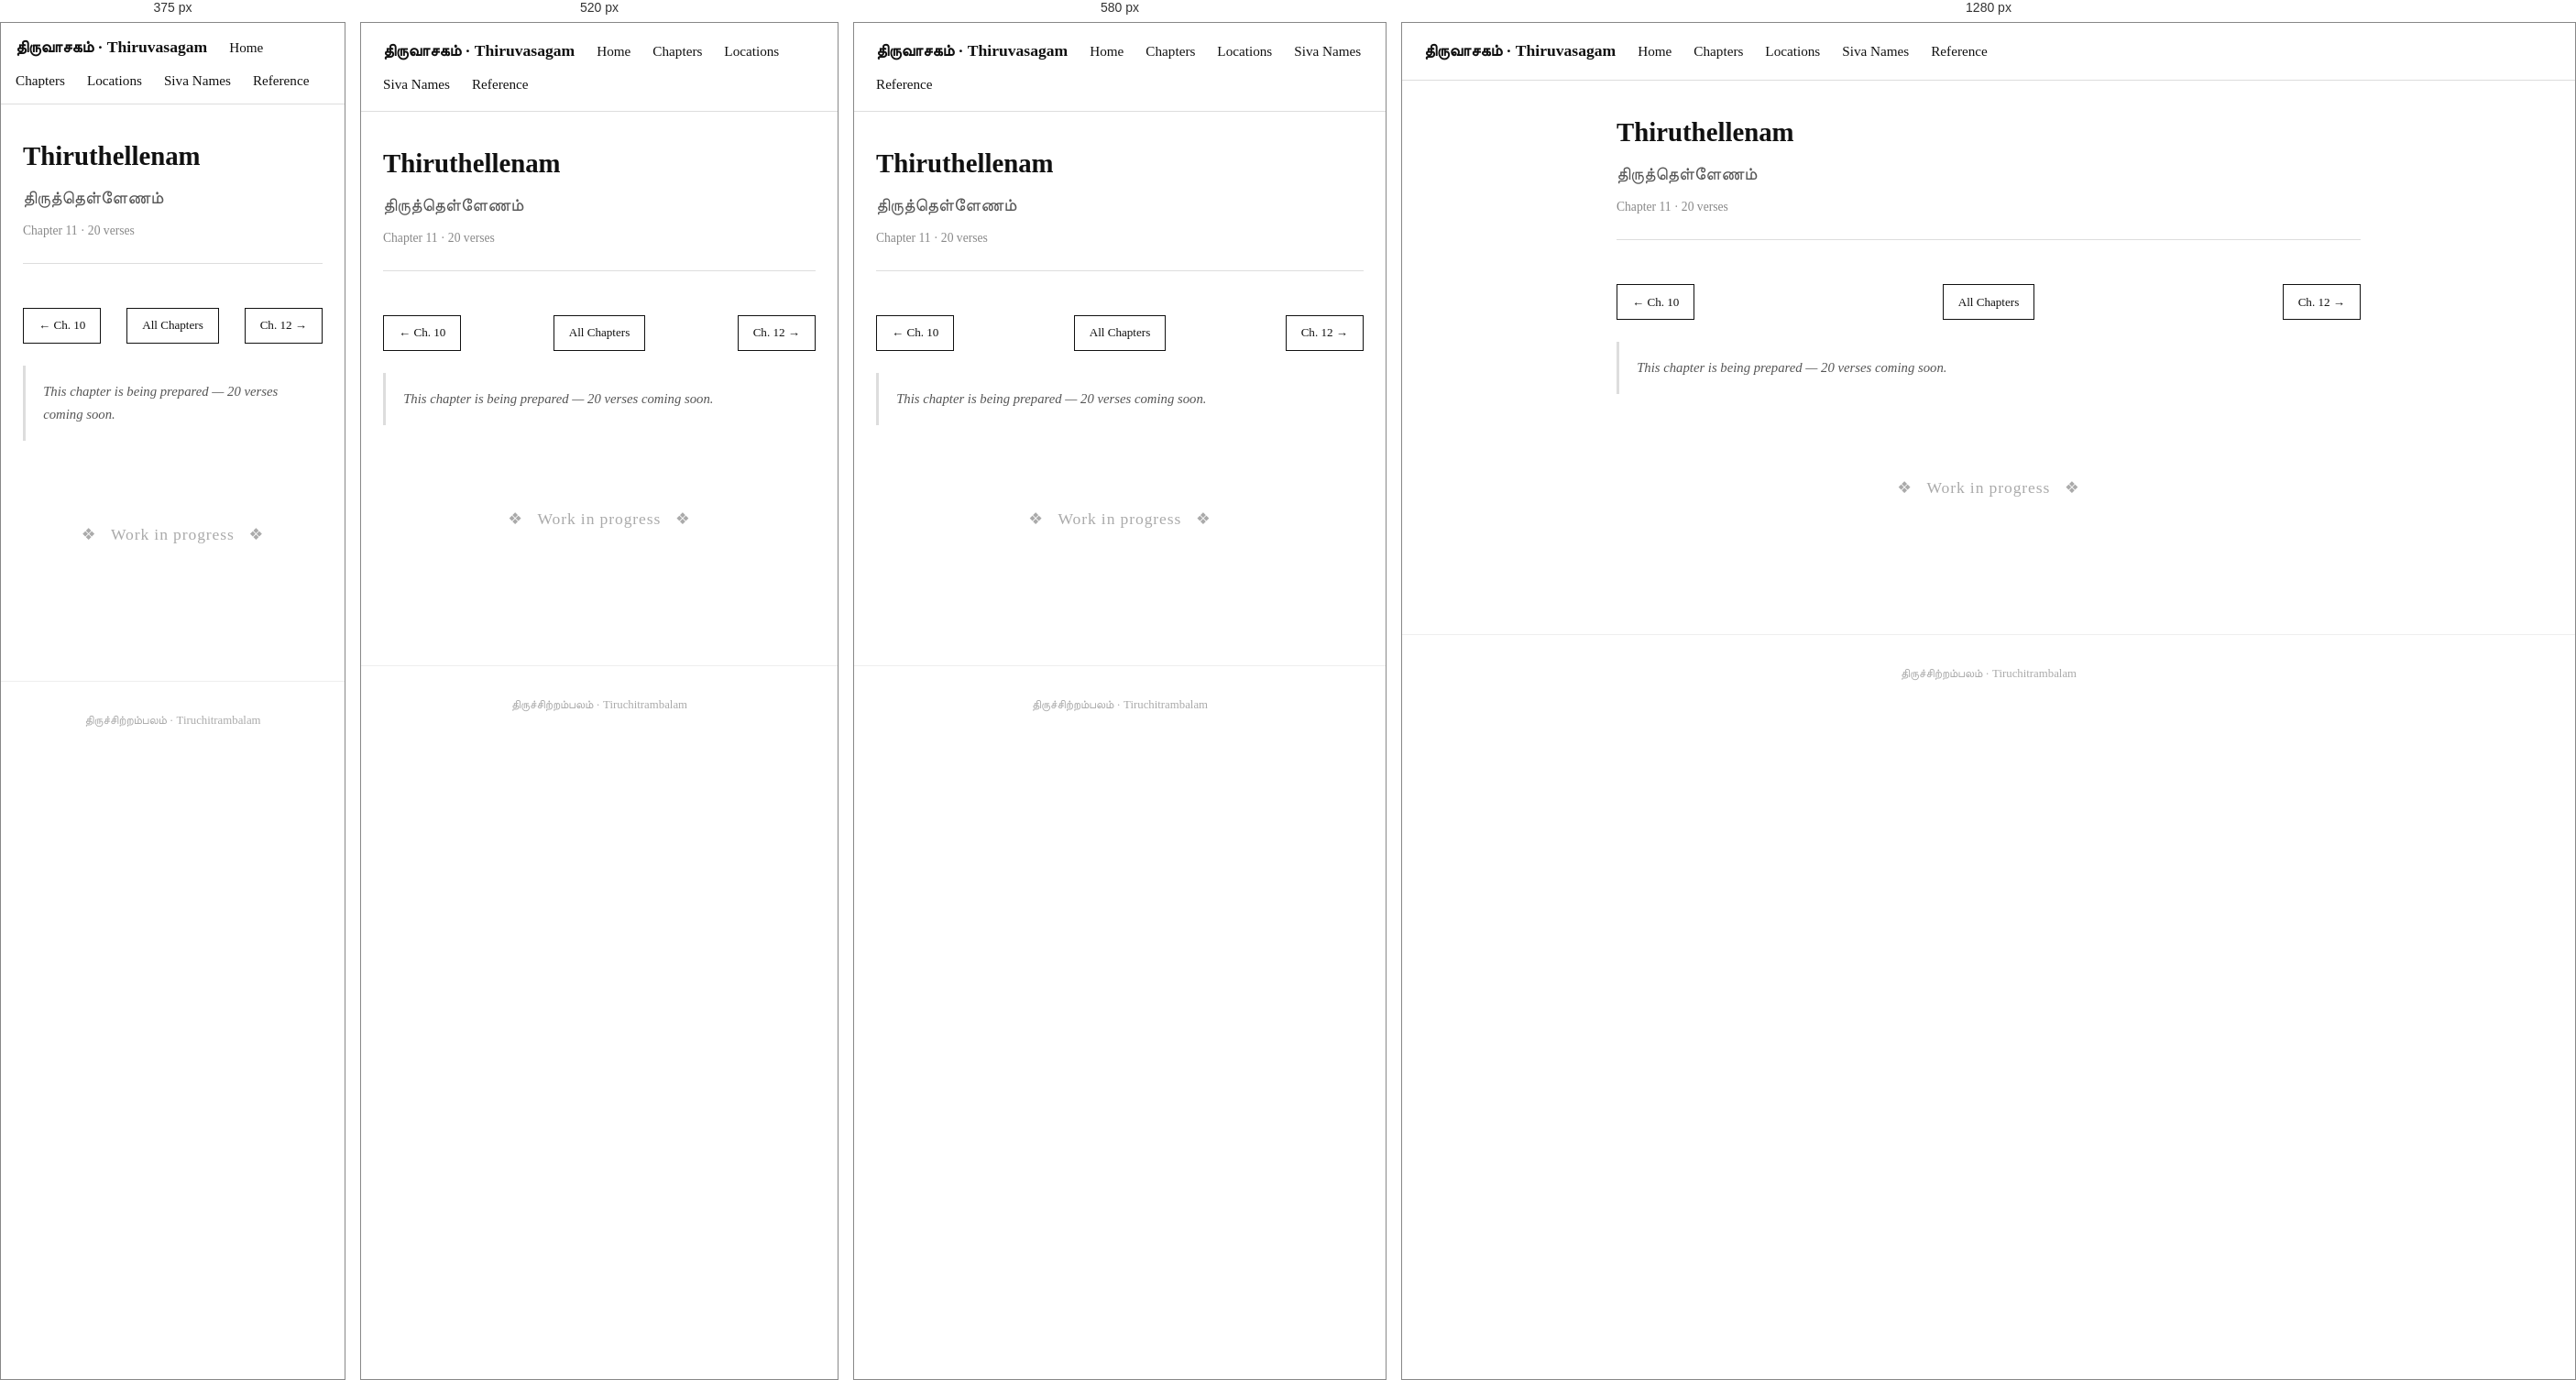
Rendered at 375 px, 520 px, 580 px and 1280 px, left to right.

<!-- file: 11-tiru-tellenam.html -->
<!DOCTYPE html>
<html lang="en">
<head>
  <meta charset="UTF-8" />
  <meta name="viewport" content="width=device-width, initial-scale=1.0" />
  <title>Thiruthellenam · Thiruvasagam</title>
  <link rel="stylesheet" href="../style.css" />
</head>
<body>

  <nav>
    <span class="site-title">திருவாசகம் · Thiruvasagam</span>
    <a href="../index.html">Home</a>
    <a href="../chapters.html">Chapters</a>
    <a href="../locations.html">Locations</a>
    <a href="../siva-names.html">Siva Names</a>
    <a href="../Reference.html">Reference</a>
  </nav>

  <div class="container">

    <div class="chapter-header">
      <h1>Thiruthellenam</h1>
      <div class="tamil-title">திருத்தெள்ளேணம்</div>
      <div class="meta">Chapter 11 · 20 verses</div>
    </div>

    <div class="chapter-nav">
      <a href="10-tiru-kottumpi.html" class="nav-btn">← Ch. 10</a>
      <a href="../chapters.html" class="nav-btn nav-home">All Chapters</a>
      <a href="12-tiru-chazhal.html" class="nav-btn">Ch. 12 →</a>
    </div>

    <p class="chapter-summary">This chapter is being prepared — 20 verses coming soon.</p>

    <div style="text-align:center; padding:4rem 1rem; color:#aaa;">
      <p style="font-size:1.1rem; letter-spacing:0.05em;">❖ &nbsp; Work in progress &nbsp; ❖</p>
    </div>

  </div>

  <footer>
    திருச்சிற்றம்பலம் · Tiruchitrambalam
  </footer>

</body>
</html>


/* @media block from style.css */
@media (max-width: 480px) {
  nav { padding: 0.75rem 1rem; }
}

/* @media block from style.css */
@media (max-width: 600px) {
  #temple-map { height: 320px; }
}

/* @media block from style.css */
@media (max-width: 640px) {
  .map-panel-layout { flex-direction: column; height: auto; }
  .map-panel-layout #temple-map { height: 300px; flex: none; }
  .map-sidebar { width: 100%; max-height: 280px; border-left: none; border-top: 1px solid #ddd; }
}

/* @media block from style.css */
@media (max-width: 560px) {
  .temple-photo { float: none; width: 100%; margin: 0 0 1rem; }
  .temple-photo img { height: 180px; }
}